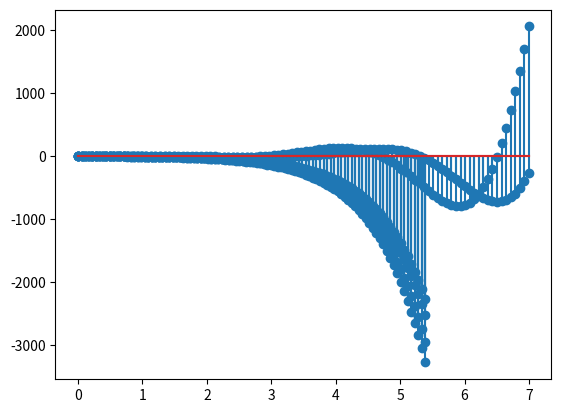

The matplotlib source for this figure:
import numpy as np 
import matplotlib.pyplot as plt
import scipy.signal as sig
a=[0.2,0.2,0.5]
b=[0.25,-0.5,1]
t1,c1=sig.impulse((a,b))
plt.stem(t1,c1)
plt.show()

a1=np.array([0,1,1])
b1=np.array([0,-0.77,1])
t2,c2=sig.impulse((a1,b1))
plt.stem(t2,c2)
plt.show()

a2=np.array([0,1,0.77])
b2=np.array([0,-0.77,1])
t3,c3=sig.impulse((a2,b2))
plt.stem(t3,c3)
plt.show()

T1,step1=sig.step((a,b))
plt.stem(T1,step1)
plt.show()

T2,step2=sig.step((a1,b1))
plt.stem(T2,step2)
plt.show()

T3,step3=sig.step((a2,b2))
plt.stem(T3,step3)
plt.show()